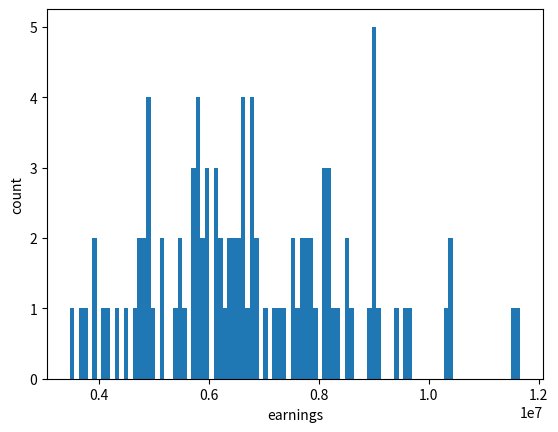

Write Python code to recreate this figure. (Note: this script raises an exception after producing the figure.)
import matplotlib.pyplot as plt
import numpy as np
from scipy import stats
from scipy.stats import lognorm


from scipy.stats import lognorm

np.set_printoptions(formatter={'float': '{:0.2e}'.format})


mu=1.1356082157016467
sigma=1.1184432636889245

inequality = 0.001
num_attackers = 50

expected_posture_mu = 0.28

f = open("simulate_attackers_earnings.txt", "w")

attackers_wealths = np.random.lognormal(mean=mu, sigma=sigma, size=num_attackers) * 10 ** 9 * inequality
# f.write("attacker_wealth: ", "{:e}".format(attackers_wealth))

num_attacks = 100 # TODO TODO TODO this is assuming that the attacker had enough to gamble for each of these attacks?
prob_attack_success = 1 - expected_posture_mu
num_success_attacks = (int) (num_attacks * prob_attack_success)

wealths = np.random.lognormal(mean=mu, sigma=sigma, size=num_attacks)
wealths = wealths * 10**9

postures = np.random.normal(loc=expected_posture_mu, scale=0.10, size=num_attacks)


MAGIC_SCALAR = 0.01026


costs_to_attack = [MAGIC_SCALAR * x[0] * x[1] for x in zip(wealths, postures)]
# f.write(costs_to_attack)
total_costs_to_attack = np.sum(costs_to_attack)


ransom_base = 25365
ransom_exp = 0.254

successful_attacks = wealths[0: num_success_attacks]
ransoms = ransom_base * wealths ** ransom_exp

total_revenue = np.sum(ransoms)
f.write("sample revenue: {:e}\n".format(total_revenue))
f.write("sample costs: {:e}\n".format(total_costs_to_attack))


f.write("sample R/C = {}\n".format(total_revenue/total_costs_to_attack))
f.write("")




target_rc_ratio = 0.33


expected_assets = np.exp(mu + (sigma **2 / 2) ) * 10**9

f.write("expected_assets: {:e}\n".format(expected_assets))

analytic_revenue = num_success_attacks * ransom_base * expected_assets ** ransom_exp


analytic_magic_scalar = analytic_revenue / (target_rc_ratio * num_attacks * expected_posture_mu * expected_assets )

analytic_costs = num_attacks * analytic_magic_scalar * expected_posture_mu * expected_assets


analytic_rc_ratio = analytic_revenue / analytic_costs



f.write("analytic_revenue: {:e}\n".format(analytic_revenue))
f.write("analytic_costs:{:e}\n".format(analytic_costs))
f.write("analytic_rc_ratio: {}\n".format(analytic_rc_ratio))
f.write("analytic_magic_scalar: {}\n".format(analytic_magic_scalar))


f.write("\n")
f.write("Example cost_to_attacks:\n")
for i in range(50):
    cost_to_attack = wealths[i] *  postures[i] * analytic_magic_scalar
    expected_loot = ransoms[i] * (1 - postures[i]) 
    worth_attacking = "YES" if expected_loot > cost_to_attack else "NO"
    have_enough = "YES" if cost_to_attack < attackers_wealths[i] else "NO"
    fstring = "  -- wealth = {:.2e}\t posture = {}\t\t cost to attack = {:.2e}\t ransom = {:.2e}\t expected_loot = {:2e}\t worth attacking? {}\t have_enough? {}\n".format(wealths[i], round(postures[i],2), cost_to_attack, ransoms[i], expected_loot, worth_attacking, have_enough)
    f.write(fstring)


plt.hist(ransoms, bins=100)
plt.xlabel("earnings")
plt.ylabel("count")
plt.savefig("../figures/simulated_attacker_earnings/simulated_attacker_earnings.png")

f.close()
